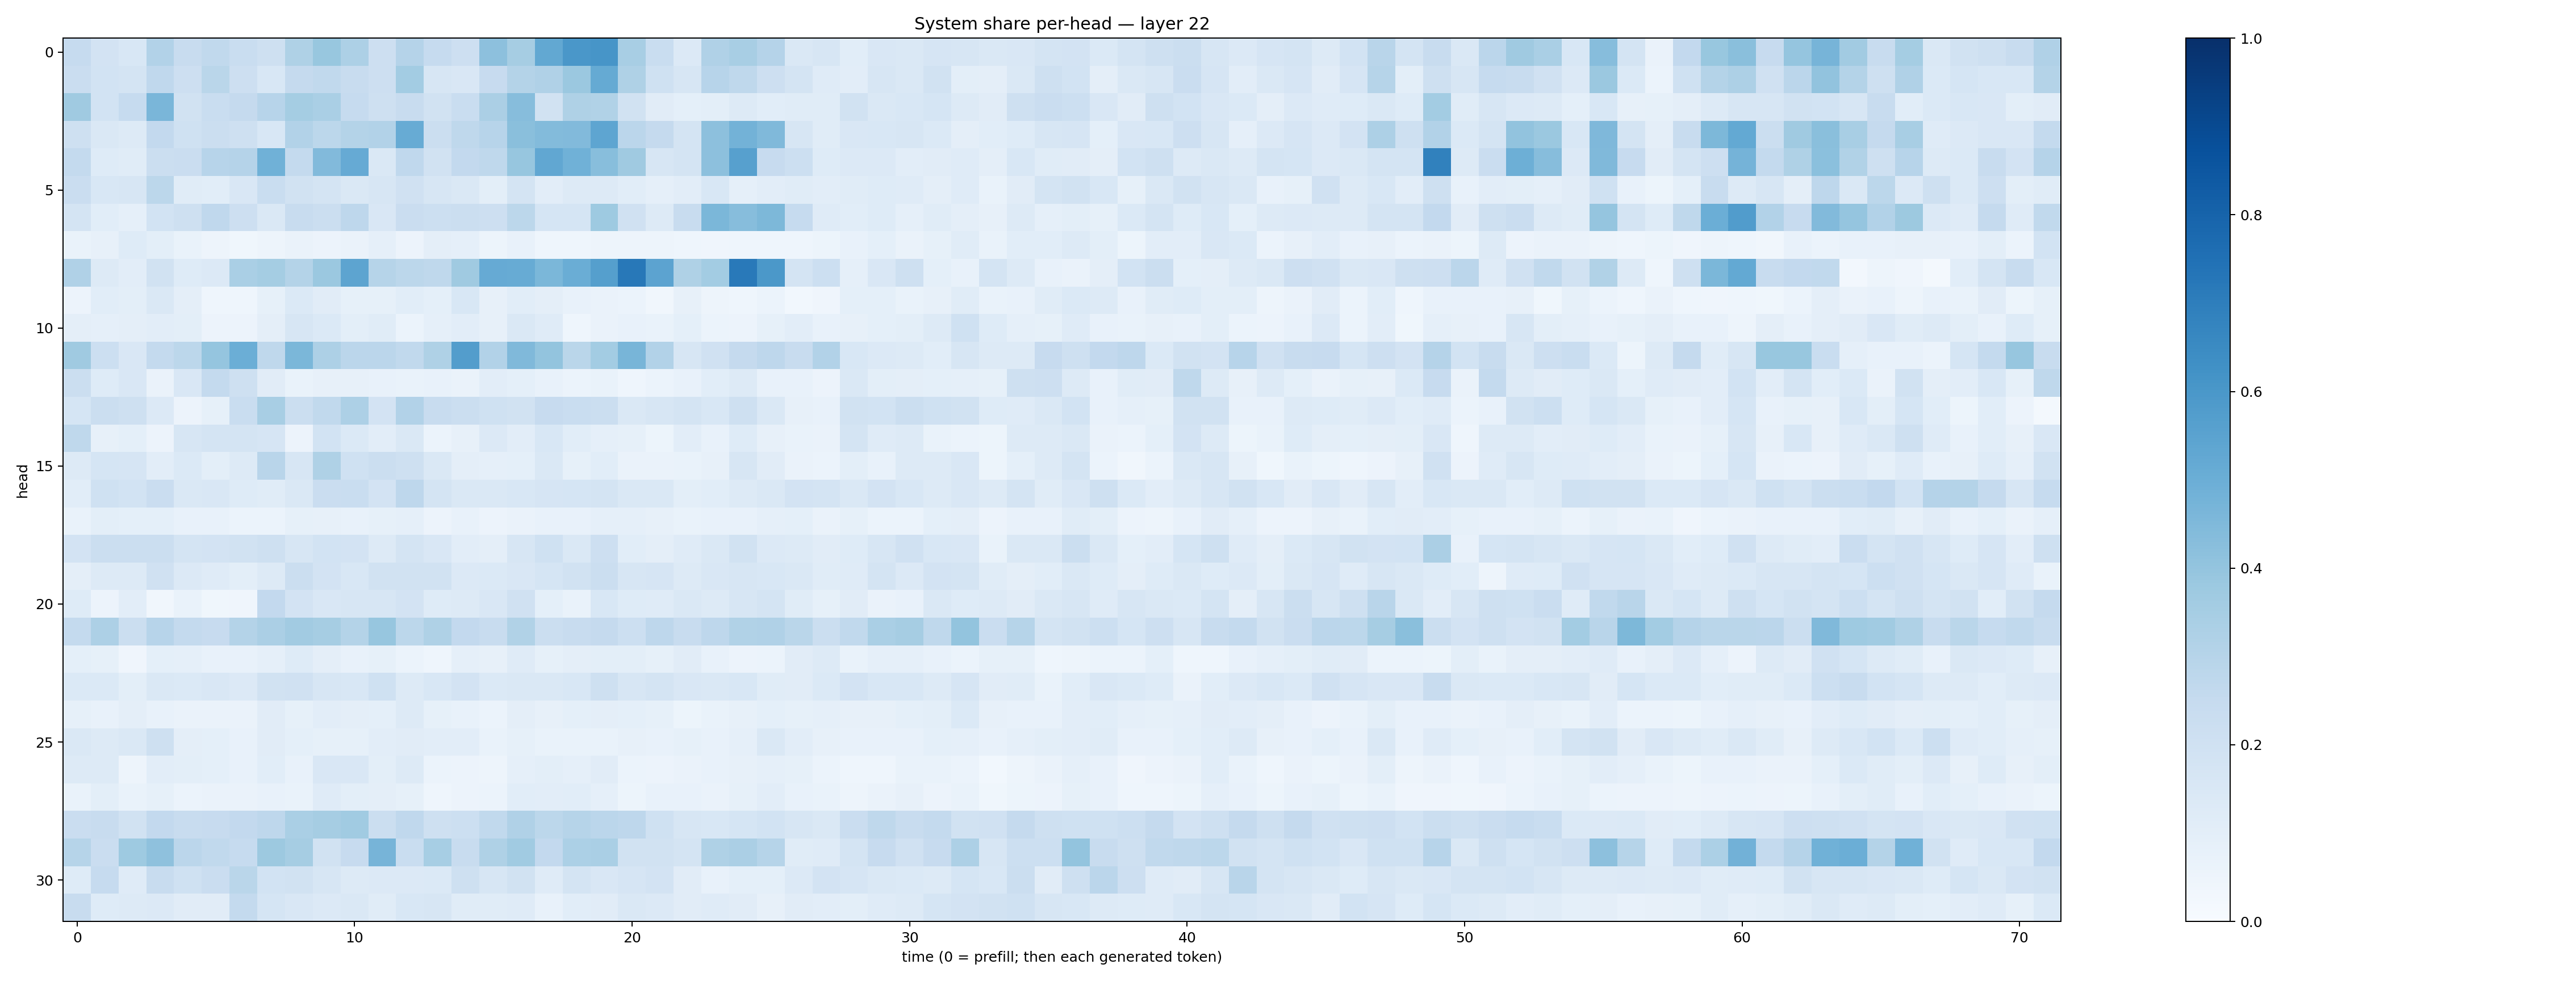

Source data for this figure (header and first rows):
0.2477607, 0.18163517, 0.15583804, 0.3119666, 0.23915178, 0.26559624, 0.23347375, 0.20612356, 0.32349637, 0.38949123, 0.32741684, 0.21377748, 0.30089313, 0.24731588, 0.21413717, 0.417841, 0.3512069, 0.52587813, 0.60066533, 0.60915846, 0.3401347, 0.23171681, 0.13378689, 0.31778526
0.2291, 0.1874, 0.1758, 0.2691, 0.2132, 0.2873, 0.2112, 0.1528, 0.2506, 0.2625, 0.2352, 0.2122, 0.3565, 0.1604, 0.1516, 0.2434, 0.3076, 0.3165, 0.3805, 0.5178, 0.3224, 0.2017, 0.1573, 0.2951
0.3677, 0.1864, 0.2475, 0.4629, 0.1892, 0.2335, 0.2508, 0.2937, 0.3546, 0.3364, 0.248, 0.2085, 0.2386, 0.1883, 0.2317, 0.3359, 0.432, 0.1901, 0.3234, 0.3129, 0.1893, 0.1105, 0.09345, 0.1006
0.2074, 0.1418, 0.1269, 0.2604, 0.2005, 0.2228, 0.2065, 0.1559, 0.3103, 0.2796, 0.3048, 0.31, 0.5086, 0.2262, 0.2712, 0.2969, 0.4246, 0.4414, 0.4444, 0.5378, 0.2843, 0.2531, 0.1755, 0.4162
0.255, 0.1245, 0.1161, 0.2222, 0.2285, 0.296, 0.304, 0.4874, 0.2551, 0.4416, 0.5142, 0.1444, 0.2684, 0.1897, 0.2612, 0.2705, 0.3943, 0.5295, 0.4864, 0.4288, 0.3686, 0.1566, 0.1791, 0.4158
0.2277, 0.1528, 0.1601, 0.2807, 0.1167, 0.1071, 0.1487, 0.2338, 0.1877, 0.173, 0.1468, 0.1606, 0.1957, 0.1603, 0.1481, 0.0977, 0.1727, 0.1054, 0.1281, 0.1252, 0.1059, 0.08881, 0.1051, 0.1524
0.1739, 0.1084, 0.08795, 0.1861, 0.2065, 0.2675, 0.2118, 0.1426, 0.238, 0.2201, 0.2735, 0.1499, 0.2284, 0.2173, 0.222, 0.2129, 0.2812, 0.1691, 0.1717, 0.3742, 0.1974, 0.1255, 0.2372, 0.4575
0.06656, 0.07887, 0.1231, 0.1015, 0.06747, 0.04957, 0.03683, 0.04716, 0.06466, 0.057, 0.06602, 0.08799, 0.05675, 0.09649, 0.08695, 0.05312, 0.07389, 0.04429, 0.04683, 0.05001, 0.05051, 0.04985, 0.04612, 0.04146
0.3193, 0.1321, 0.1029, 0.1902, 0.1223, 0.1344, 0.3369, 0.3523, 0.3069, 0.3803, 0.5396, 0.2994, 0.2775, 0.2732, 0.3705, 0.5155, 0.5099, 0.4595, 0.5027, 0.5654, 0.7207, 0.5453, 0.3233, 0.3586
0.05758, 0.1083, 0.1007, 0.1467, 0.09618, 0.04565, 0.04513, 0.08349, 0.138, 0.1114, 0.08305, 0.08365, 0.1072, 0.09371, 0.1531, 0.08072, 0.1092, 0.09717, 0.07332, 0.0629, 0.06037, 0.03488, 0.07899, 0.04794
0.0948, 0.08931, 0.09465, 0.1025, 0.09886, 0.05484, 0.05668, 0.09663, 0.1641, 0.1386, 0.09925, 0.1136, 0.06119, 0.08766, 0.1028, 0.07899, 0.1446, 0.119, 0.04362, 0.06432, 0.07458, 0.06983, 0.08998, 0.06164
0.3685, 0.2161, 0.1508, 0.2577, 0.2802, 0.3974, 0.4967, 0.2709, 0.46, 0.3277, 0.2846, 0.2826, 0.2632, 0.3238, 0.5724, 0.3093, 0.4483, 0.4004, 0.2884, 0.3588, 0.4679, 0.3106, 0.1571, 0.1956
0.22, 0.1238, 0.1514, 0.06292, 0.1505, 0.2558, 0.2078, 0.1122, 0.06779, 0.08197, 0.07932, 0.07705, 0.07001, 0.07214, 0.0636, 0.1027, 0.09357, 0.07441, 0.06001, 0.06892, 0.04481, 0.06097, 0.07765, 0.106
0.1714, 0.2203, 0.2065, 0.1332, 0.05625, 0.08543, 0.2332, 0.3399, 0.219, 0.2649, 0.3269, 0.1808, 0.3102, 0.2351, 0.2197, 0.1997, 0.191, 0.2425, 0.2339, 0.2243, 0.1471, 0.1568, 0.1751, 0.1531
0.2719, 0.07911, 0.09116, 0.05684, 0.1586, 0.1788, 0.1726, 0.165, 0.05702, 0.1872, 0.1377, 0.1033, 0.1421, 0.06228, 0.07939, 0.136, 0.1042, 0.1533, 0.109, 0.08927, 0.08447, 0.05184, 0.1043, 0.07703
0.1277, 0.1718, 0.1648, 0.103, 0.1389, 0.09974, 0.1322, 0.2914, 0.159, 0.3213, 0.2016, 0.2211, 0.2053, 0.143, 0.09493, 0.08793, 0.09247, 0.1412, 0.08229, 0.1056, 0.06525, 0.06295, 0.06986, 0.0795
0.1056, 0.2001, 0.1843, 0.2273, 0.1472, 0.1505, 0.1221, 0.1138, 0.1412, 0.2271, 0.234, 0.1811, 0.275, 0.1739, 0.144, 0.1451, 0.155, 0.1678, 0.1707, 0.1776, 0.1458, 0.1426, 0.09767, 0.108
0.06893, 0.1014, 0.09027, 0.09075, 0.07261, 0.07244, 0.06122, 0.06111, 0.08354, 0.08065, 0.07045, 0.0822, 0.08738, 0.05725, 0.07443, 0.05762, 0.06358, 0.07387, 0.0738, 0.08642, 0.08705, 0.07955, 0.06855, 0.07424
0.1806, 0.223, 0.2236, 0.2211, 0.1759, 0.183, 0.1896, 0.2043, 0.1591, 0.1866, 0.1816, 0.1318, 0.1781, 0.1523, 0.1054, 0.09697, 0.1607, 0.2, 0.1408, 0.2142, 0.1064, 0.0951, 0.1174, 0.1483
0.09579, 0.1318, 0.1283, 0.1971, 0.1353, 0.12, 0.1002, 0.1304, 0.2242, 0.1806, 0.154, 0.1876, 0.1882, 0.194, 0.1367, 0.1394, 0.1512, 0.1708, 0.1904, 0.2228, 0.1613, 0.165, 0.1328, 0.1495
0.1231, 0.0557, 0.1033, 0.03421, 0.06963, 0.03783, 0.0417, 0.26, 0.1819, 0.1523, 0.1637, 0.161, 0.1822, 0.1212, 0.1252, 0.1508, 0.1965, 0.0922, 0.06824, 0.1524, 0.122, 0.1178, 0.1465, 0.1263
0.2575, 0.326, 0.2201, 0.2952, 0.2556, 0.2458, 0.3069, 0.3359, 0.3628, 0.35, 0.3085, 0.3917, 0.2798, 0.3221, 0.2597, 0.2375, 0.3131, 0.2223, 0.2399, 0.2507, 0.2161, 0.2751, 0.2357, 0.275
0.09333, 0.08291, 0.04126, 0.0921, 0.08884, 0.07318, 0.07456, 0.08981, 0.1221, 0.09456, 0.0743, 0.08521, 0.06138, 0.0451, 0.08817, 0.08006, 0.118, 0.08296, 0.09615, 0.09945, 0.09886, 0.08387, 0.1122, 0.07628
0.1372, 0.1382, 0.1004, 0.1425, 0.1378, 0.1485, 0.1365, 0.1952, 0.1955, 0.1627, 0.1524, 0.203, 0.1316, 0.1531, 0.1803, 0.1382, 0.1472, 0.1475, 0.1532, 0.2055, 0.1615, 0.173, 0.1505, 0.1417
0.08326, 0.07376, 0.09575, 0.07672, 0.06294, 0.06579, 0.06432, 0.1113, 0.08543, 0.1053, 0.09548, 0.0921, 0.1286, 0.08424, 0.07228, 0.06167, 0.09415, 0.07974, 0.09114, 0.0972, 0.09106, 0.08442, 0.05182, 0.07027
0.1419, 0.1291, 0.1409, 0.2043, 0.0964, 0.09278, 0.07782, 0.1113, 0.08993, 0.08547, 0.08204, 0.1037, 0.1118, 0.1038, 0.1031, 0.06846, 0.08405, 0.07014, 0.06912, 0.06859, 0.07967, 0.0777, 0.08338, 0.07634
0.1273, 0.1286, 0.0505, 0.1032, 0.09899, 0.09292, 0.07396, 0.1084, 0.07384, 0.151, 0.1522, 0.09767, 0.1254, 0.06135, 0.05612, 0.05042, 0.08937, 0.1, 0.08717, 0.1094, 0.0605, 0.05784, 0.06604, 0.07496
0.06775, 0.0994, 0.06777, 0.08496, 0.06127, 0.06261, 0.06397, 0.0745, 0.06747, 0.1187, 0.1005, 0.09556, 0.08484, 0.04671, 0.05706, 0.06081, 0.1057, 0.1022, 0.108, 0.08668, 0.05452, 0.07722, 0.07428, 0.06471
0.2288, 0.2382, 0.1924, 0.2609, 0.2408, 0.2453, 0.261, 0.277, 0.3365, 0.3505, 0.3666, 0.2216, 0.2687, 0.2049, 0.2184, 0.2628, 0.3202, 0.281, 0.2981, 0.2837, 0.2767, 0.2015, 0.1595, 0.1533
0.298, 0.2281, 0.374, 0.4126, 0.2817, 0.2655, 0.2468, 0.3787, 0.3484, 0.1895, 0.246, 0.4722, 0.2329, 0.3453, 0.2394, 0.3226, 0.3636, 0.2579, 0.3315, 0.3389, 0.1897, 0.1942, 0.1764, 0.3203
0.123, 0.2492, 0.1186, 0.2408, 0.1997, 0.2285, 0.2867, 0.1859, 0.1905, 0.1587, 0.1313, 0.1365, 0.1336, 0.1396, 0.2095, 0.1621, 0.1887, 0.1197, 0.1728, 0.1507, 0.1661, 0.183, 0.1127, 0.07576
0.2346, 0.1212, 0.1316, 0.1337, 0.1132, 0.1112, 0.2563, 0.1699, 0.1496, 0.1348, 0.1463, 0.1172, 0.1561, 0.1578, 0.1169, 0.1148, 0.1208, 0.07357, 0.1073, 0.1125, 0.1461, 0.1334, 0.1116, 0.1173
